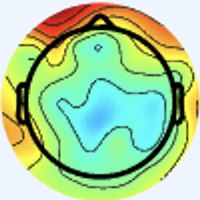

Source data for this figure (header and first rows):
[238 245 255], [238 245 255], [238 245 255], [238 245 255], [238 245 255], [238 245 255], [238 245 255], [238 245 255], [238 245 255], [238 245 255], [238 245 255], [238 245 255], [238 245 255], [238 245 255], [238 245 255], [238 245 255], [238 245 255], [238 245 255], [238 245 255], [238 245 255], [238 245 255], [238 245 255], [238 245 255], [238 245 255]
[238 245 255], [238 245 255], [238 245 255], [238 245 255], [238 245 255], [238 245 255], [238 245 255], [238 245 255], [238 245 255], [238 245 255], [238 245 255], [238 245 255], [238 245 255], [238 245 255], [238 245 255], [238 245 255], [238 245 255], [238 245 255], [238 245 255], [238 245 255], [238 245 255], [238 245 255], [238 245 255], [238 245 255]
[238 245 255], [238 245 255], [238 245 255], [238 245 255], [238 245 255], [238 245 255], [238 245 255], [238 245 255], [238 245 255], [238 245 255], [238 245 255], [238 245 255], [238 245 255], [238 245 255], [238 245 255], [238 245 255], [238 245 255], [238 245 255], [238 245 255], [238 245 255], [238 245 255], [238 245 255], [238 245 255], [238 245 255]
[238 245 255], [238 245 255], [238 245 255], [238 245 255], [238 245 255], [238 245 255], [238 245 255], [238 245 255], [238 245 255], [238 245 255], [238 245 255], [238 245 255], [238 245 255], [238 245 255], [238 245 255], [238 245 255], [238 245 255], [238 245 255], [238 245 255], [238 245 255], [238 245 255], [238 245 255], [238 245 255], [238 245 255]
[238 245 255], [238 245 255], [238 245 255], [238 245 255], [238 245 255], [238 245 255], [238 245 255], [238 245 255], [238 245 255], [238 245 255], [238 245 255], [238 245 255], [238 245 255], [238 245 255], [238 245 255], [238 245 255], [238 245 255], [238 245 255], [238 245 255], [238 245 255], [238 245 255], [238 245 255], [238 245 255], [238 245 255]
[238 245 255], [238 245 255], [238 245 255], [238 245 255], [238 245 255], [238 245 255], [238 245 255], [238 245 255], [238 245 255], [238 245 255], [238 245 255], [238 245 255], [238 245 255], [238 245 255], [238 245 255], [238 245 255], [238 245 255], [238 245 255], [238 245 255], [238 245 255], [238 245 255], [238 245 255], [238 245 255], [238 245 255]
[238 245 255], [238 245 255], [238 245 255], [238 245 255], [238 245 255], [238 245 255], [238 245 255], [238 245 255], [238 245 255], [238 245 255], [238 245 255], [238 245 255], [238 245 255], [238 245 255], [238 245 255], [238 245 255], [238 245 255], [238 245 255], [238 245 255], [238 245 255], [238 245 255], [238 245 255], [238 245 255], [238 245 255]
[238 245 255], [238 245 255], [238 245 255], [238 245 255], [238 245 255], [238 245 255], [238 245 255], [238 245 255], [238 245 255], [238 245 255], [238 245 255], [238 245 255], [238 245 255], [238 245 255], [238 245 255], [238 245 255], [238 245 255], [238 245 255], [238 245 255], [238 245 255], [238 245 255], [238 245 255], [238 245 255], [238 245 255]
[238 245 255], [238 245 255], [238 245 255], [238 245 255], [238 245 255], [238 245 255], [238 245 255], [238 245 255], [238 245 255], [238 245 255], [238 245 255], [238 245 255], [238 245 255], [238 245 255], [238 245 255], [238 245 255], [238 245 255], [238 245 255], [238 245 255], [238 245 255], [238 245 255], [238 245 255], [238 245 255], [238 245 255]
[238 245 255], [238 245 255], [238 245 255], [238 245 255], [238 245 255], [238 245 255], [238 245 255], [238 245 255], [238 245 255], [238 245 255], [238 245 255], [238 245 255], [238 245 255], [238 245 255], [238 245 255], [238 245 255], [238 245 255], [238 245 255], [238 245 255], [238 245 255], [238 245 255], [238 245 255], [238 245 255], [238 245 255]
[238 245 255], [238 245 255], [238 245 255], [238 245 255], [238 245 255], [238 245 255], [238 245 255], [238 245 255], [238 245 255], [238 245 255], [238 245 255], [238 245 255], [238 245 255], [238 245 255], [238 245 255], [238 245 255], [238 245 255], [238 245 255], [238 245 255], [238 245 255], [238 245 255], [238 245 255], [238 245 255], [238 245 255]
[238 245 255], [238 245 255], [238 245 255], [238 245 255], [238 245 255], [238 245 255], [238 245 255], [238 245 255], [238 245 255], [238 245 255], [238 245 255], [238 245 255], [238 245 255], [238 245 255], [238 245 255], [238 245 255], [238 245 255], [238 245 255], [238 245 255], [238 245 255], [238 245 255], [238 245 255], [238 245 255], [238 245 255]
[238 245 255], [238 245 255], [238 245 255], [238 245 255], [238 245 255], [238 245 255], [238 245 255], [238 245 255], [238 245 255], [238 245 255], [238 245 255], [238 245 255], [238 245 255], [238 245 255], [238 245 255], [238 245 255], [238 245 255], [238 245 255], [238 245 255], [238 245 255], [238 245 255], [238 245 255], [238 245 255], [238 245 255]
[238 245 255], [238 245 255], [238 245 255], [238 245 255], [238 245 255], [238 245 255], [238 245 255], [238 245 255], [238 245 255], [238 245 255], [238 245 255], [238 245 255], [238 245 255], [238 245 255], [238 245 255], [238 245 255], [238 245 255], [238 245 255], [238 245 255], [238 245 255], [238 245 255], [238 245 255], [238 245 255], [238 245 255]
[238 245 255], [238 245 255], [238 245 255], [238 245 255], [238 245 255], [238 245 255], [238 245 255], [238 245 255], [238 245 255], [238 245 255], [238 245 255], [238 245 255], [238 245 255], [238 245 255], [238 245 255], [238 245 255], [238 245 255], [238 245 255], [238 245 255], [238 245 255], [238 245 255], [238 245 255], [238 245 255], [238 245 255]
[238 245 255], [238 245 255], [238 245 255], [238 245 255], [238 245 255], [238 245 255], [238 245 255], [238 245 255], [238 245 255], [238 245 255], [238 245 255], [238 245 255], [238 245 255], [238 245 255], [238 245 255], [238 245 255], [238 245 255], [238 245 255], [238 245 255], [238 245 255], [238 245 255], [238 245 255], [238 244 255], [238 245 255]
[238 245 255], [238 245 255], [238 245 255], [238 245 255], [238 245 255], [238 245 255], [238 245 255], [238 245 255], [238 245 255], [238 245 255], [238 245 255], [238 245 255], [238 245 255], [238 245 255], [238 245 255], [238 245 255], [238 245 255], [238 245 255], [237 245 255], [237 245 255], [237 245 255], [237 245 255], [237 245 255], [237 245 255]
[238 245 255], [238 245 255], [238 245 255], [238 245 255], [238 245 255], [238 245 255], [238 245 255], [238 245 255], [238 245 255], [238 245 255], [238 245 255], [238 245 255], [238 245 255], [238 245 255], [238 245 255], [238 245 255], [238 245 255], [238 245 255], [238 245 255], [238 245 255], [238 244 255], [238 244 255], [238 244 255], [238 244 255]
[238 245 255], [238 245 255], [238 245 255], [238 245 255], [238 245 255], [238 245 255], [238 245 255], [238 245 255], [238 245 255], [238 245 255], [238 245 255], [238 245 255], [238 245 255], [238 245 255], [238 245 255], [238 245 255], [237 245 255], [238 245 255], [240 244 253], [240 244 253], [241 244 251], [241 244 253], [240 244 253], [238 245 255]
[238 245 255], [238 245 255], [238 245 255], [238 245 255], [238 245 255], [238 245 255], [238 245 255], [238 245 255], [238 245 255], [238 245 255], [238 245 255], [238 245 255], [238 245 255], [238 245 255], [238 245 255], [238 245 255], [237 245 255], [238 245 255], [240 244 253], [241 244 249], [243 244 249], [243 244 249], [240 244 253], [238 245 255]
[238 245 255], [238 245 255], [238 245 255], [238 245 255], [238 245 255], [238 245 255], [238 245 255], [238 245 255], [238 245 255], [238 245 255], [238 245 255], [238 245 255], [238 245 255], [238 245 255], [238 245 255], [238 245 255], [237 245 255], [238 244 255], [241 244 251], [243 244 249], [244 243 249], [243 244 249], [240 244 253], [238 245 255]
[238 245 255], [238 245 255], [238 245 255], [238 245 255], [238 245 255], [238 245 255], [238 245 255], [238 245 255], [238 245 255], [238 245 255], [238 245 255], [238 245 255], [238 245 255], [238 245 255], [238 245 255], [238 245 255], [237 245 255], [238 244 255], [241 244 253], [243 244 249], [243 244 249], [241 244 251], [238 245 255], [237 245 255]
[238 245 255], [238 245 255], [238 245 255], [238 245 255], [238 245 255], [238 245 255], [238 245 255], [238 245 255], [238 245 255], [238 245 255], [238 245 255], [238 245 255], [238 245 255], [238 245 255], [238 245 255], [238 245 255], [237 245 255], [238 244 255], [240 244 253], [240 244 253], [240 244 253], [238 245 255], [236 246 255], [234 246 255]
[238 245 255], [238 245 255], [238 245 255], [238 245 255], [238 245 255], [238 245 255], [238 245 255], [238 245 255], [238 245 255], [238 245 255], [238 245 255], [238 245 255], [238 245 255], [238 245 255], [238 245 255], [238 245 255], [237 245 255], [238 244 255], [238 245 255], [238 245 255], [238 245 255], [237 245 255], [234 246 255], [234 246 255]
[238 245 255], [238 245 255], [238 245 255], [238 245 255], [238 245 255], [238 245 255], [238 245 255], [238 245 255], [238 245 255], [238 245 255], [238 245 255], [238 245 255], [238 245 255], [238 245 255], [238 245 255], [238 245 255], [238 244 255], [238 244 255], [238 244 255], [238 244 255], [237 245 255], [236 246 255], [234 246 255], [234 246 255]
[238 245 255], [238 245 255], [238 245 255], [238 245 255], [238 245 255], [238 245 255], [238 245 255], [238 245 255], [238 245 255], [238 245 255], [238 245 255], [238 245 255], [238 245 255], [238 245 255], [238 245 255], [238 245 255], [238 245 255], [238 244 255], [238 244 255], [238 244 255], [237 245 255], [236 246 255], [236 246 255], [237 245 255]
[238 245 255], [238 245 255], [238 245 255], [238 245 255], [238 245 255], [238 245 255], [238 245 255], [238 245 255], [238 245 255], [238 245 255], [238 245 255], [238 245 255], [238 245 255], [238 245 255], [238 245 255], [238 245 255], [240 244 255], [240 244 255], [238 245 255], [238 245 255], [238 245 255], [238 245 255], [238 245 255], [240 244 253]
[238 245 255], [238 245 255], [238 245 255], [238 245 255], [238 245 255], [238 245 255], [238 245 255], [238 245 255], [238 245 255], [238 245 255], [238 245 255], [238 245 255], [238 245 255], [238 245 255], [238 245 255], [238 245 255], [240 244 253], [238 245 253], [238 245 255], [238 245 255], [238 245 255], [240 244 253], [241 244 251], [243 243 251]
[238 245 255], [238 245 255], [238 245 255], [238 245 255], [238 245 255], [238 245 255], [238 245 255], [238 245 255], [238 245 255], [238 245 255], [238 245 255], [238 245 255], [238 245 255], [238 245 255], [238 245 255], [238 245 255], [238 245 253], [238 245 253], [238 245 255], [238 244 255], [238 245 255], [240 244 253], [243 243 251], [243 243 251]
[238 245 255], [238 245 255], [238 245 255], [238 245 255], [238 245 255], [238 245 255], [238 245 255], [238 245 255], [238 245 255], [238 245 255], [238 245 255], [238 245 255], [238 245 255], [238 245 255], [238 245 255], [238 245 255], [238 245 253], [238 245 255], [237 245 255], [237 245 255], [238 244 255], [240 244 255], [243 243 251], [243 243 251]
[238 245 255], [238 245 255], [238 245 255], [238 245 255], [238 245 255], [238 245 255], [238 245 255], [238 245 255], [238 245 255], [238 245 255], [238 245 255], [238 245 255], [238 245 255], [238 245 255], [238 245 255], [238 245 255], [238 245 253], [237 246 255], [236 246 255], [236 246 255], [237 245 255], [238 244 255], [240 244 255], [240 244 255]
[238 245 255], [238 245 255], [238 245 255], [238 245 255], [238 245 255], [238 245 255], [238 245 255], [238 245 255], [238 245 255], [238 245 255], [238 245 255], [238 245 255], [238 245 255], [238 245 255], [238 245 255], [238 245 255], [240 244 253], [238 245 255], [236 246 255], [234 246 255], [236 246 255], [237 246 255], [240 244 255], [238 244 255]
[238 245 255], [238 245 255], [238 245 255], [238 245 255], [238 245 255], [238 245 255], [238 245 255], [238 245 255], [238 245 255], [238 245 255], [238 245 255], [238 245 255], [238 245 255], [238 245 255], [238 245 255], [240 244 255], [242 245 254], [240 244 255], [236 246 255], [234 247 255], [234 248 251], [237 246 251], [240 244 255], [241 244 255]
[238 245 255], [238 245 255], [238 245 255], [238 245 255], [238 245 255], [238 245 255], [238 245 255], [238 245 255], [238 245 255], [238 245 255], [238 245 255], [238 245 255], [238 245 255], [238 245 255], [238 245 255], [240 244 255], [241 244 253], [240 244 255], [237 245 255], [236 246 255], [236 247 251], [237 246 251], [240 244 255], [240 244 255]
[238 245 255], [238 245 255], [238 245 255], [238 245 255], [238 245 255], [238 245 255], [238 245 255], [238 245 255], [238 245 255], [238 245 255], [238 245 255], [238 245 255], [238 245 255], [238 245 255], [238 245 255], [238 245 255], [239 243 252], [240 244 255], [241 244 255], [240 243 255], [240 244 255], [239 243 252], [240 245 249], [240 245 249]
[238 245 255], [238 245 255], [238 245 255], [238 245 255], [238 245 255], [238 245 255], [238 245 255], [238 245 255], [238 245 255], [238 245 255], [238 245 255], [238 245 255], [238 245 255], [238 245 255], [238 245 255], [238 245 255], [239 243 252], [240 244 255], [241 244 255], [240 243 255], [239 243 255], [240 244 253], [240 245 248], [241 247 243]
[238 245 255], [238 245 255], [238 245 255], [238 245 255], [238 245 255], [238 245 255], [238 245 255], [238 245 255], [238 245 255], [238 245 255], [238 245 255], [238 245 255], [238 245 255], [238 245 255], [238 245 255], [238 245 255], [240 244 253], [239 246 254], [237 245 255], [235 245 255], [233 246 254], [236 247 253], [239 247 250], [244 247 238]
[238 245 255], [238 245 255], [238 245 255], [238 245 255], [238 245 255], [238 245 255], [238 245 255], [238 245 255], [238 245 255], [238 245 255], [238 245 255], [238 245 255], [238 245 255], [238 245 255], [238 245 255], [240 244 255], [241 244 253], [241 245 254], [237 245 255], [233 246 255], [232 247 254], [237 248 252], [241 245 246], [246 243 224]
[238 245 255], [238 245 255], [238 245 255], [238 245 255], [238 245 255], [238 245 255], [238 245 255], [238 245 255], [238 245 255], [238 245 255], [238 245 255], [238 245 255], [238 245 255], [238 245 255], [238 245 255], [240 244 255], [244 242 255], [243 242 255], [238 244 255], [235 244 255], [236 246 255], [241 246 250], [245 242 233], [248 239 200]
[238 245 255], [238 245 255], [238 245 255], [238 245 255], [238 245 255], [238 245 255], [238 245 255], [238 245 255], [238 245 255], [238 245 255], [238 245 255], [238 245 255], [238 245 255], [238 245 255], [238 245 255], [240 244 255], [242 242 254], [241 243 255], [238 244 255], [237 245 255], [239 246 255], [245 246 240], [247 241 207], [248 238 166]
[238 245 255], [238 245 255], [238 245 255], [238 245 255], [238 245 255], [238 245 255], [238 245 255], [238 245 255], [238 245 255], [238 245 255], [238 245 255], [238 245 255], [238 245 255], [238 245 255], [238 245 255], [238 245 255], [236 245 254], [239 248 255], [236 246 255], [235 244 251], [244 245 247], [245 244 216], [246 241 160], [248 242 122]
[238 245 255], [238 245 255], [238 245 255], [238 245 255], [238 245 255], [238 245 255], [238 245 255], [238 245 255], [238 245 255], [238 245 255], [238 245 255], [238 245 255], [238 245 255], [238 245 255], [238 245 255], [237 246 253], [237 248 252], [232 246 249], [238 249 255], [240 249 248], [244 245 227], [246 245 189], [247 243 133], [251 246 100]
[238 245 255], [238 245 255], [238 245 255], [238 245 255], [238 245 255], [238 245 255], [238 245 255], [238 245 255], [238 245 255], [238 245 255], [238 245 255], [238 245 255], [238 245 255], [238 245 255], [238 245 255], [237 246 253], [237 249 249], [234 246 246], [243 251 254], [251 254 243], [250 252 203], [251 251 163], [252 252 122], [255 253  98]
[238 245 255], [238 245 255], [238 245 255], [238 245 255], [238 245 255], [238 245 255], [238 245 255], [238 245 255], [238 245 255], [238 245 255], [238 245 255], [238 245 255], [238 245 255], [238 245 255], [238 245 255], [238 245 253], [236 246 248], [239 247 249], [236 240 243], [231 234 217], [227 230 175], [222 225 136], [223 226 109], [226 228  95]
[238 245 255], [238 245 255], [238 245 255], [238 245 255], [238 245 255], [238 245 255], [238 245 255], [238 245 255], [238 245 255], [238 245 255], [238 245 255], [238 245 255], [238 245 255], [238 245 255], [238 245 255], [238 245 255], [241 248 255], [239 244 250], [195 196 198], [153 153 141], [131 132  98], [115 118  63], [116 122  52], [116 125  46]
[238 245 255], [238 245 255], [238 245 255], [238 245 255], [238 245 255], [238 245 255], [238 245 255], [238 245 255], [238 245 255], [238 245 255], [238 245 255], [238 245 255], [238 245 255], [238 245 255], [238 245 255], [238 245 253], [247 252 255], [237 242 238], [177 180 159], [121 125  88], [92 99 47], [73 83 20], [74 87 17], [73 89 16]
[238 245 255], [238 245 255], [238 245 255], [238 245 255], [238 245 255], [238 245 255], [238 245 255], [238 245 255], [238 245 255], [238 245 255], [238 245 255], [238 245 255], [238 245 255], [238 245 255], [238 245 255], [240 245 249], [243 248 242], [238 245 214], [209 220 151], [182 197 102], [170 188  80], [163 183  68], [162 185  68], [159 186  71]
[238 245 255], [238 245 255], [238 245 253], [238 245 255], [238 245 255], [238 245 255], [238 245 255], [238 245 255], [238 245 255], [238 245 255], [238 245 255], [238 245 255], [238 245 255], [238 245 255], [238 245 255], [238 247 242], [237 247 220], [228 244 181], [226 248 140], [223 249 116], [220 249 107], [219 251 105], [218 252 106], [216 251 109]
[238 245 255], [238 245 253], [238 245 251], [238 245 253], [237 245 255], [237 245 255], [238 244 255], [238 244 255], [240 244 255], [239 243 255], [239 243 252], [239 243 252], [240 244 255], [240 244 255], [238 245 253], [237 250 232], [227 249 185], [221 249 147], [215 248 115], [215 251 101], [216 252 100], [212 251  98], [210 250  99], [207 252 101]
[238 245 253], [238 245 253], [238 245 253], [238 245 255], [237 245 255], [237 245 255], [238 244 255], [238 245 255], [240 244 255], [240 244 255], [240 244 253], [240 244 253], [241 245 255], [239 246 252], [238 247 242], [235 251 214], [221 250 160], [214 250 124], [210 250 102], [208 252  93], [208 252  95], [206 251  96], [202 251  99], [201 251 100]
[238 246 249], [238 245 253], [238 244 255], [238 244 255], [237 245 255], [237 246 253], [238 245 253], [238 245 253], [240 244 255], [241 245 255], [241 245 255], [240 244 255], [239 246 255], [238 247 244], [235 248 220], [229 251 187], [216 248 141], [211 249 114], [206 249  99], [205 251  93], [203 252  98], [201 251 100], [198 250 103], [196 250 104]
[238 246 249], [238 245 253], [238 244 255], [238 244 255], [237 246 255], [237 246 253], [238 245 253], [238 245 253], [240 244 253], [240 244 253], [240 244 255], [238 245 255], [238 245 251], [236 248 234], [229 248 193], [221 247 158], [212 248 126], [207 248 107], [203 249  98], [202 251  97], [199 252 100], [196 251 105], [193 250 107], [192 251 111]
[238 245 255], [238 245 255], [238 244 255], [238 244 255], [238 245 253], [238 245 253], [238 245 255], [238 245 255], [238 245 253], [238 245 253], [237 244 252], [238 245 251], [237 247 246], [232 249 217], [223 248 167], [212 245 128], [208 248 113], [205 251 103], [200 251  98], [198 253 100], [194 252 105], [190 252 109], [187 251 113], [184 250 116]
[238 244 255], [238 244 255], [238 245 255], [238 245 253], [238 245 251], [238 245 253], [238 245 255], [238 244 255], [239 246 255], [238 245 253], [238 245 253], [237 247 246], [234 249 230], [225 248 194], [216 247 143], [206 246 111], [204 249 106], [200 250 101], [197 251 101], [193 252 102], [189 253 107], [185 252 113], [180 250 117], [179 250 120]
[238 244 255], [238 244 255], [238 245 255], [238 245 253], [238 245 251], [238 245 251], [238 245 255], [238 244 255], [239 245 255], [238 245 255], [238 247 254], [237 249 239], [227 249 203], [217 246 164], [209 247 125], [204 249 106], [199 248 105], [195 250 104], [192 252 104], [188 252 104], [184 251 109], [180 250 115], [178 250 122], [175 249 124]
[238 245 255], [238 245 255], [238 244 255], [238 245 255], [238 245 251], [238 245 251], [238 245 255], [238 244 255], [238 244 255], [238 245 255], [238 248 250], [234 249 226], [222 249 180], [209 245 139], [204 246 112], [202 252 105], [194 249 104], [189 251 106], [189 253 107], [185 253 108], [183 251 112], [179 250 118], [176 250 125], [173 251 129]
[238 245 253], [238 245 255], [238 244 255], [238 244 255], [238 245 253], [238 245 251], [240 244 255], [240 243 255], [239 246 255], [236 246 248], [235 248 241], [228 248 211], [214 247 156], [206 246 121], [202 249 107], [198 252 104], [189 253 107], [185 253 108], [184 252 107], [183 252 109], [180 250 115], [179 250 122], [175 249 128], [171 249 130]
[238 245 251], [238 245 255], [238 244 255], [238 244 255], [238 245 253], [238 245 253], [240 243 255], [240 244 255], [240 247 255], [236 247 241], [232 247 226], [222 247 190], [210 248 139], [203 247 110], [200 249 105], [197 252 106], [188 253 111], [184 253 111], [183 252 109], [183 251 112], [180 250 117], [178 250 124], [174 250 128], [170 250 129]
[238 245 253], [238 245 255], [238 244 255], [238 244 255], [238 245 255], [238 245 255], [240 243 255], [240 244 255], [240 247 253], [236 248 234], [226 248 201], [214 246 163], [206 247 125], [201 248 106], [197 249 104], [196 251 108], [189 250 113], [187 251 115], [184 251 112], [182 250 113], [179 250 118], [176 251 122], [171 251 126], [167 251 127]
[238 245 253], [238 245 253], [238 244 255], [238 244 255], [238 245 255], [238 245 255], [240 244 255], [240 244 253], [238 246 248], [235 249 224], [223 249 178], [211 247 141], [205 248 115], [200 249 105], [195 249 103], [192 249 106], [188 250 113], [186 250 114], [184 250 114], [182 250 115], [179 250 118], [176 251 124], [171 251 126], [168 252 128]
[238 245 253], [238 245 253], [238 244 255], [238 244 255], [240 244 255], [240 244 253], [240 245 251], [240 245 248], [237 247 239], [232 250 212], [219 250 157], [207 248 120], [203 250 108], [199 251 104], [195 250 105], [192 251 107], [187 252 108], [183 252 110], [183 251 112], [182 250 115], [179 250 120], [178 250 124], [172 250 128], [170 251 130]
... 139 more rows
